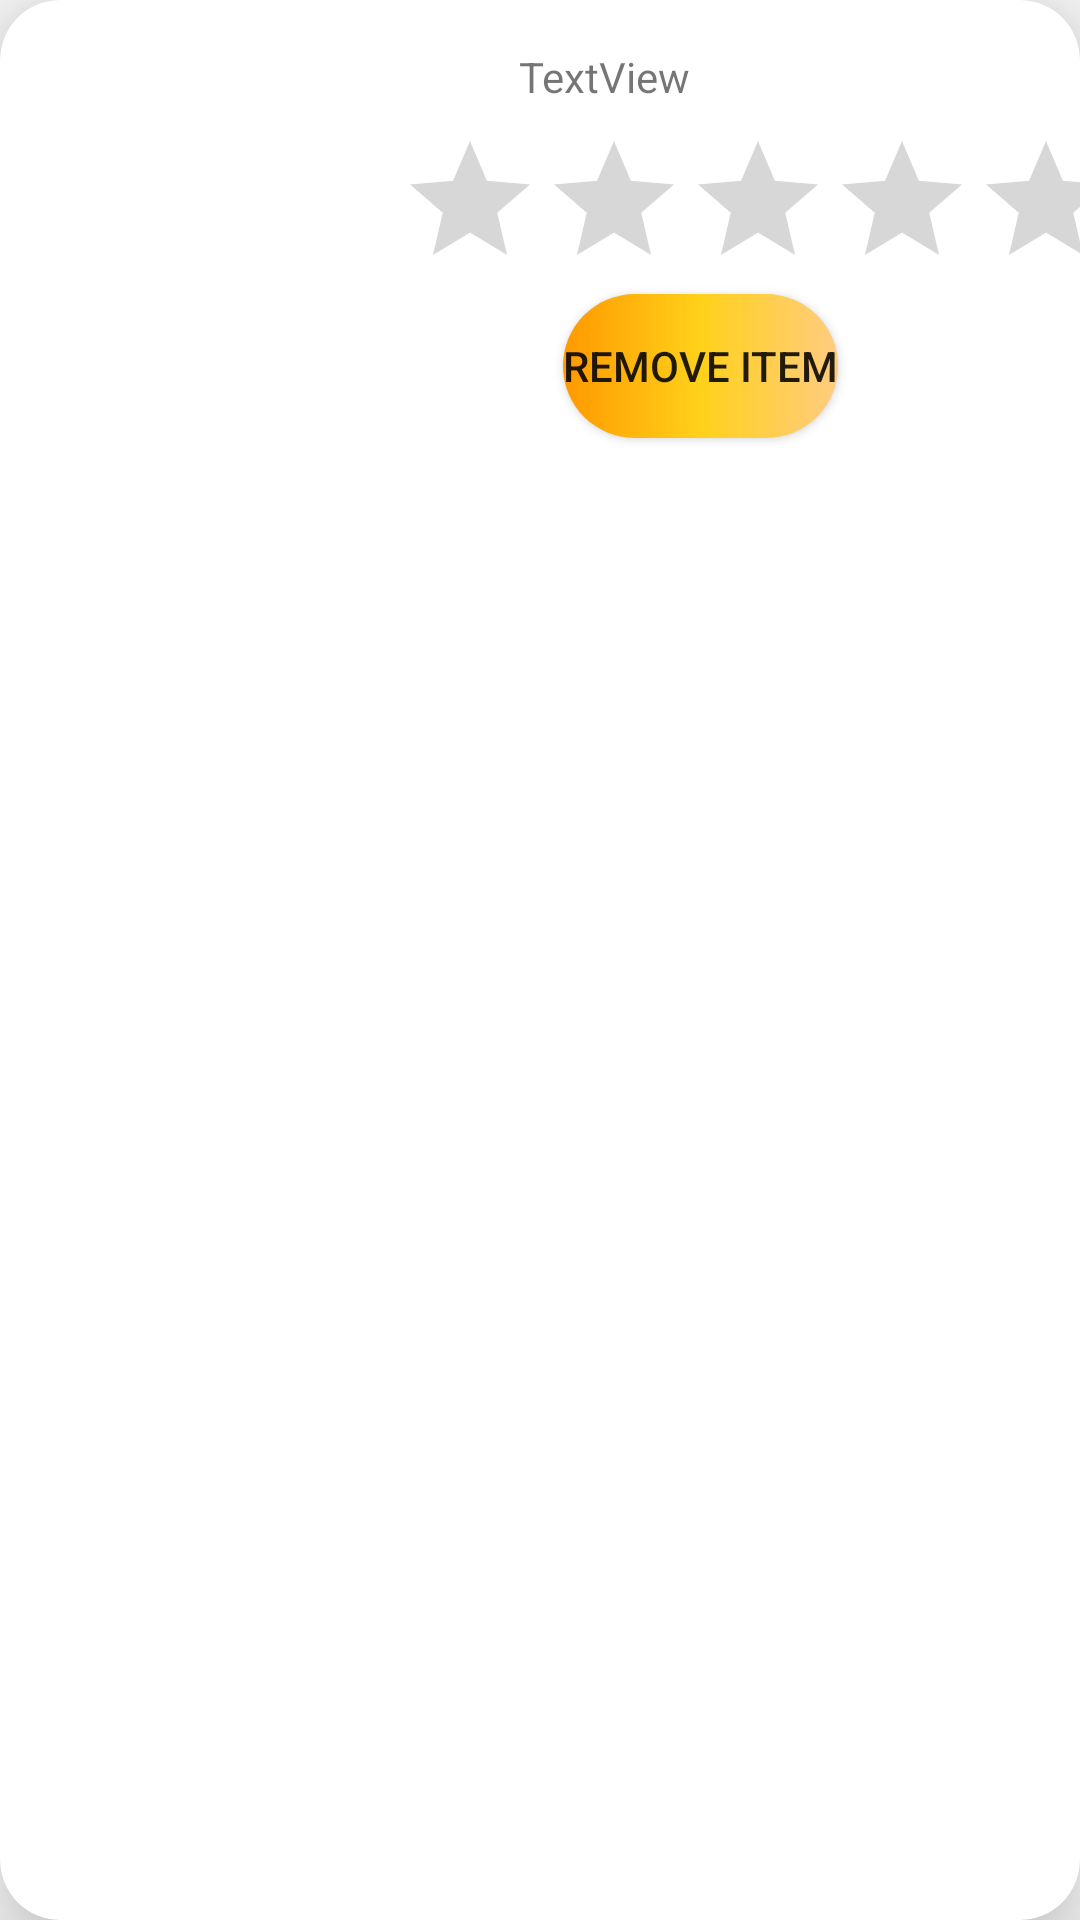

Produce the Android XML layout that renders to this screen, including the resource entries it uses.
<!-- AndroidManifest.xml: application theme Theme.FoodPlanner -->
<!-- res/layout/fav_items.xml -->
<?xml version="1.0" encoding="utf-8"?>
<com.google.android.material.card.MaterialCardView xmlns:android="http://schemas.android.com/apk/res/android"
    xmlns:app="http://schemas.android.com/apk/res-auto"
    xmlns:tools="http://schemas.android.com/tools"
    android:layout_width="match_parent"
    android:layout_height="150dp"
    android:elevation="6dp"
    app:cardCornerRadius="20dp"
    app:cardElevation="20dp">

    <androidx.constraintlayout.widget.ConstraintLayout
        android:id="@+id/layout"
        android:layout_width="match_parent"
        android:layout_height="150dp">

        <ImageView
            android:id="@+id/imageView"
            android:layout_width="149dp"
            android:layout_height="124dp"
            app:layout_constraintStart_toStartOf="parent"
            app:layout_constraintTop_toTopOf="parent"
            tools:srcCompat="@tools:sample/avatars" />

        <TextView
            android:id="@+id/nameView"
            android:layout_width="wrap_content"
            android:layout_height="wrap_content"
            android:layout_marginStart="24dp"
            android:layout_marginTop="16dp"
            android:text="TextView"
            app:layout_constraintStart_toEndOf="@+id/imageView"
            app:layout_constraintTop_toTopOf="parent" />

        <RatingBar
            android:id="@+id/ratingBar"
            android:layout_width="244dp"
            android:layout_height="55dp"
            android:layout_marginStart="8dp"
            android:layout_marginTop="8dp"
            android:layout_marginEnd="8dp"
            android:isIndicator="true"
            app:layout_constraintEnd_toEndOf="parent"
            app:layout_constraintStart_toEndOf="@+id/imageView"
            app:layout_constraintTop_toBottomOf="@+id/nameView" />

        <Button
            android:id="@+id/removeButton"
            android:layout_width="wrap_content"
            android:layout_height="wrap_content"
            android:layout_marginStart="41dp"
            android:layout_marginEnd="83dp"
            android:text="remove item"
            app:layout_constraintEnd_toEndOf="parent"
            app:layout_constraintStart_toEndOf="@+id/imageView"
            app:layout_constraintTop_toBottomOf="@+id/ratingBar"
            android:background="@drawable/custom_button"
            />

    </androidx.constraintlayout.widget.ConstraintLayout>

</com.google.android.material.card.MaterialCardView>
<!-- resources referenced by this layout -->
<resources>
  <!-- drawable custom_button (drawable) -->
  <?xml version="1.0" encoding="utf-8"?>
  <shape xmlns:android="http://schemas.android.com/apk/res/android" android:shape="rectangle"
  
      >
      <corners android:radius="50dp"/>
      <solid android:color="@color/white"/>
      <gradient android:startColor="#ff9900"
          android:centerColor="#ffd11a"
          android:endColor="#ffcc80"
          android:type="linear"/>
  
  </shape>
  <style name="Theme.FoodPlanner" parent="Theme.AppCompat.Light.NoActionBar">
          
          <item name="colorPrimary">@color/purple_500</item>
          <item name="colorPrimaryVariant">@color/darkGreen</item>
          <item name="colorOnPrimary">@color/white</item>
          
          <item name="colorSecondary">@color/teal_200</item>
          <item name="colorSecondaryVariant">@color/teal_700</item>
          <item name="colorOnSecondary">@color/black</item>
          
          <item name="android:statusBarColor">?attr/colorPrimaryVariant</item>
          
      </style>
  <color name="white">#FFFFFFFF</color>
  <color name="purple_500">#FF6200EE</color>
  <color name="darkGreen">#125b50</color>
  <color name="teal_200">#FF03DAC5</color>
  <color name="teal_700">#FF018786</color>
  <color name="black">#FF000000</color>
</resources>
